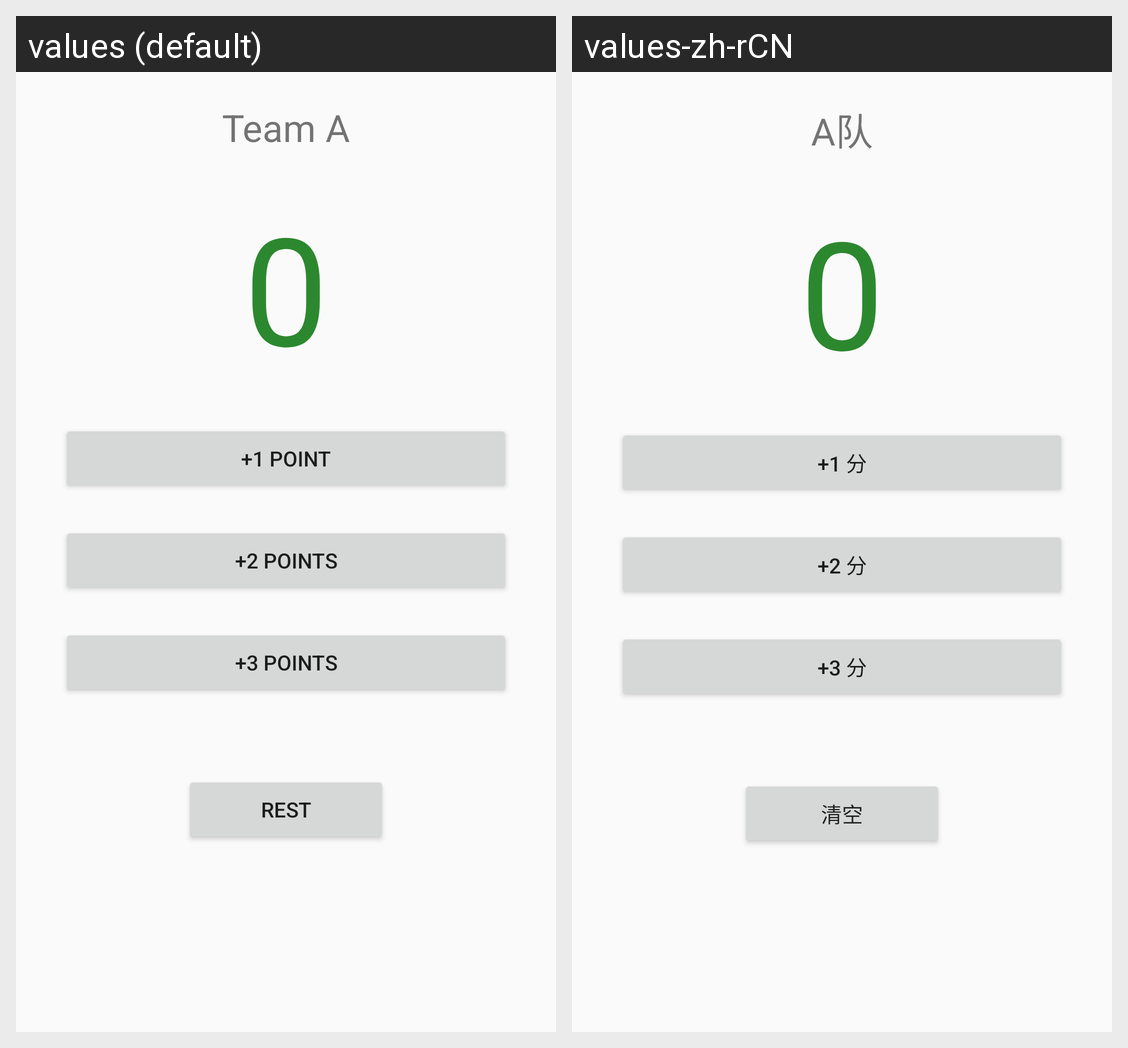

For this localized Android screen grid, give each drawn string resource with its value in every locale shown.
Android screen res/layout/activity_scorecounter.xml rendered under 2 locales, left to right: values (default), values-zh-rCN. Device: Nexus 5 (rendered at 1080×1920; each locale shown at half size, 540×960, under a caption strip naming it); theme AppTheme.
Strings drawn on this screen, with the default value and each locale's value (text and hints the layout hard-codes, and strings that could not be matched under every locale, appear in the picture but are not listed):

score
  values: Team A
  values-zh-rCN: A队

s1
  values: +1 Point
  values-zh-rCN: +1 分

s2
  values: +2 Points
  values-zh-rCN: +2 分

s3
  values: +3 Points
  values-zh-rCN: +3 分

rest
  values: REST
  values-zh-rCN: 清空
